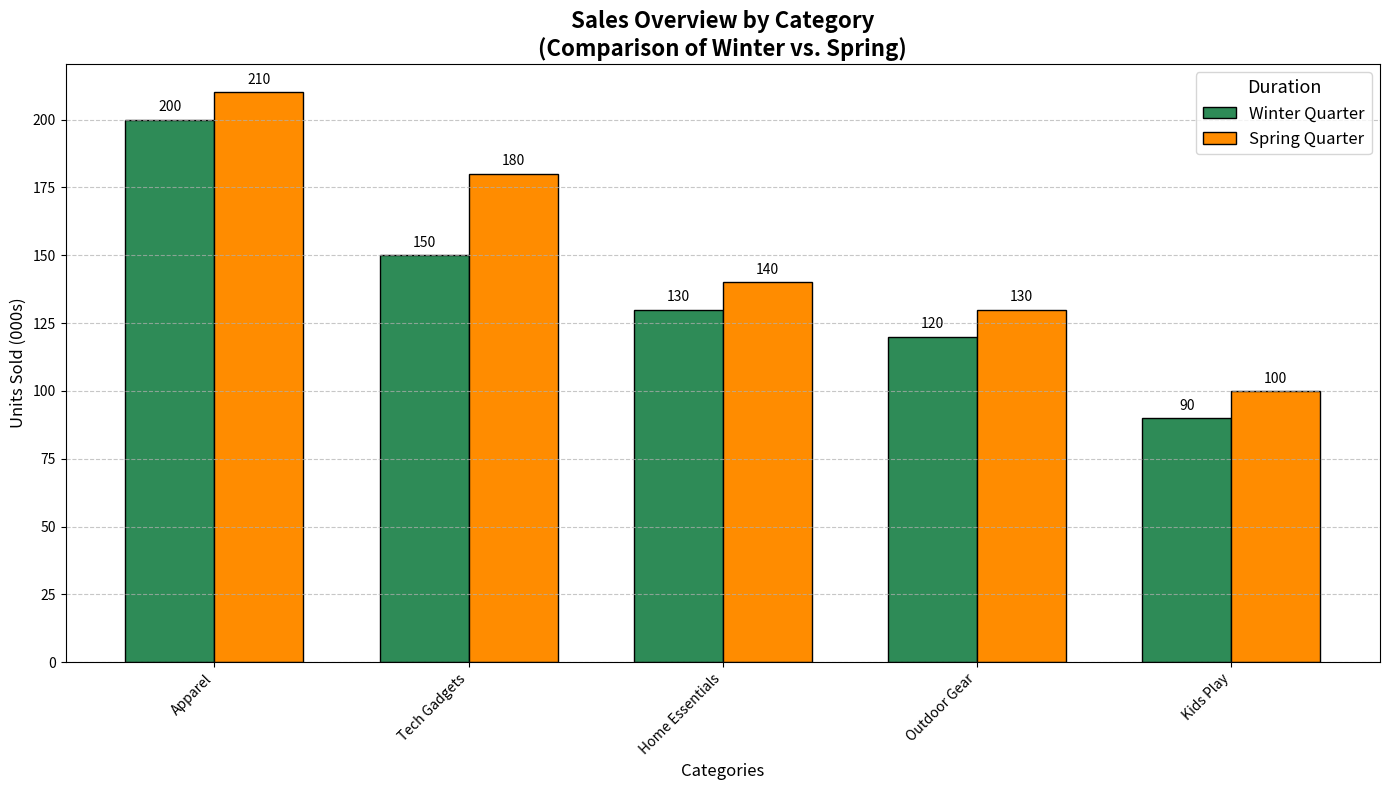

Write Python code to recreate this figure.
import matplotlib.pyplot as plt
import numpy as np

# Define product categories with modified labels
categories = ['Tech Gadgets', 'Apparel', 'Home Essentials', 'Outdoor Gear', 'Kids Play']

# Sales data for Q1 and Q2 in 2023 (in thousands of units)
sales_q1 = np.array([150, 200, 130, 120, 90])
sales_q2 = np.array([180, 210, 140, 130, 100])

# Calculate total sales for sorting
total_sales = sales_q1 + sales_q2
sorted_indices = np.argsort(-total_sales)
categories = [categories[i] for i in sorted_indices]
sales_q1 = sales_q1[sorted_indices]
sales_q2 = sales_q2[sorted_indices]

# Create a sorted bar chart
fig, ax = plt.subplots(figsize=(14, 8))
width = 0.35
x = np.arange(len(categories))

# Bar plots
bars1 = ax.bar(x - width/2, sales_q1, width, label='Winter Quarter', color='seagreen', edgecolor='black')
bars2 = ax.bar(x + width/2, sales_q2, width, label='Spring Quarter', color='darkorange', edgecolor='black')

# Adding data labels
for bar in bars1 + bars2:
    yval = bar.get_height()
    ax.text(bar.get_x() + bar.get_width()/2, yval + 2, int(yval), ha='center', va='bottom')

# Adding labels and title
ax.set_xlabel('Categories', fontsize=12)
ax.set_ylabel('Units Sold (000s)', fontsize=12)
ax.set_title('Sales Overview by Category\n(Comparison of Winter vs. Spring)', fontsize=16, fontweight='bold')
ax.set_xticks(x)
ax.set_xticklabels(categories, rotation=45, ha='right')
ax.legend(title='Duration', fontsize=12, title_fontsize=13)

# Grid settings
ax.yaxis.grid(True, linestyle='--', alpha=0.7)

# Automatically adjust layout
plt.tight_layout()

# Display the plot
plt.show()
